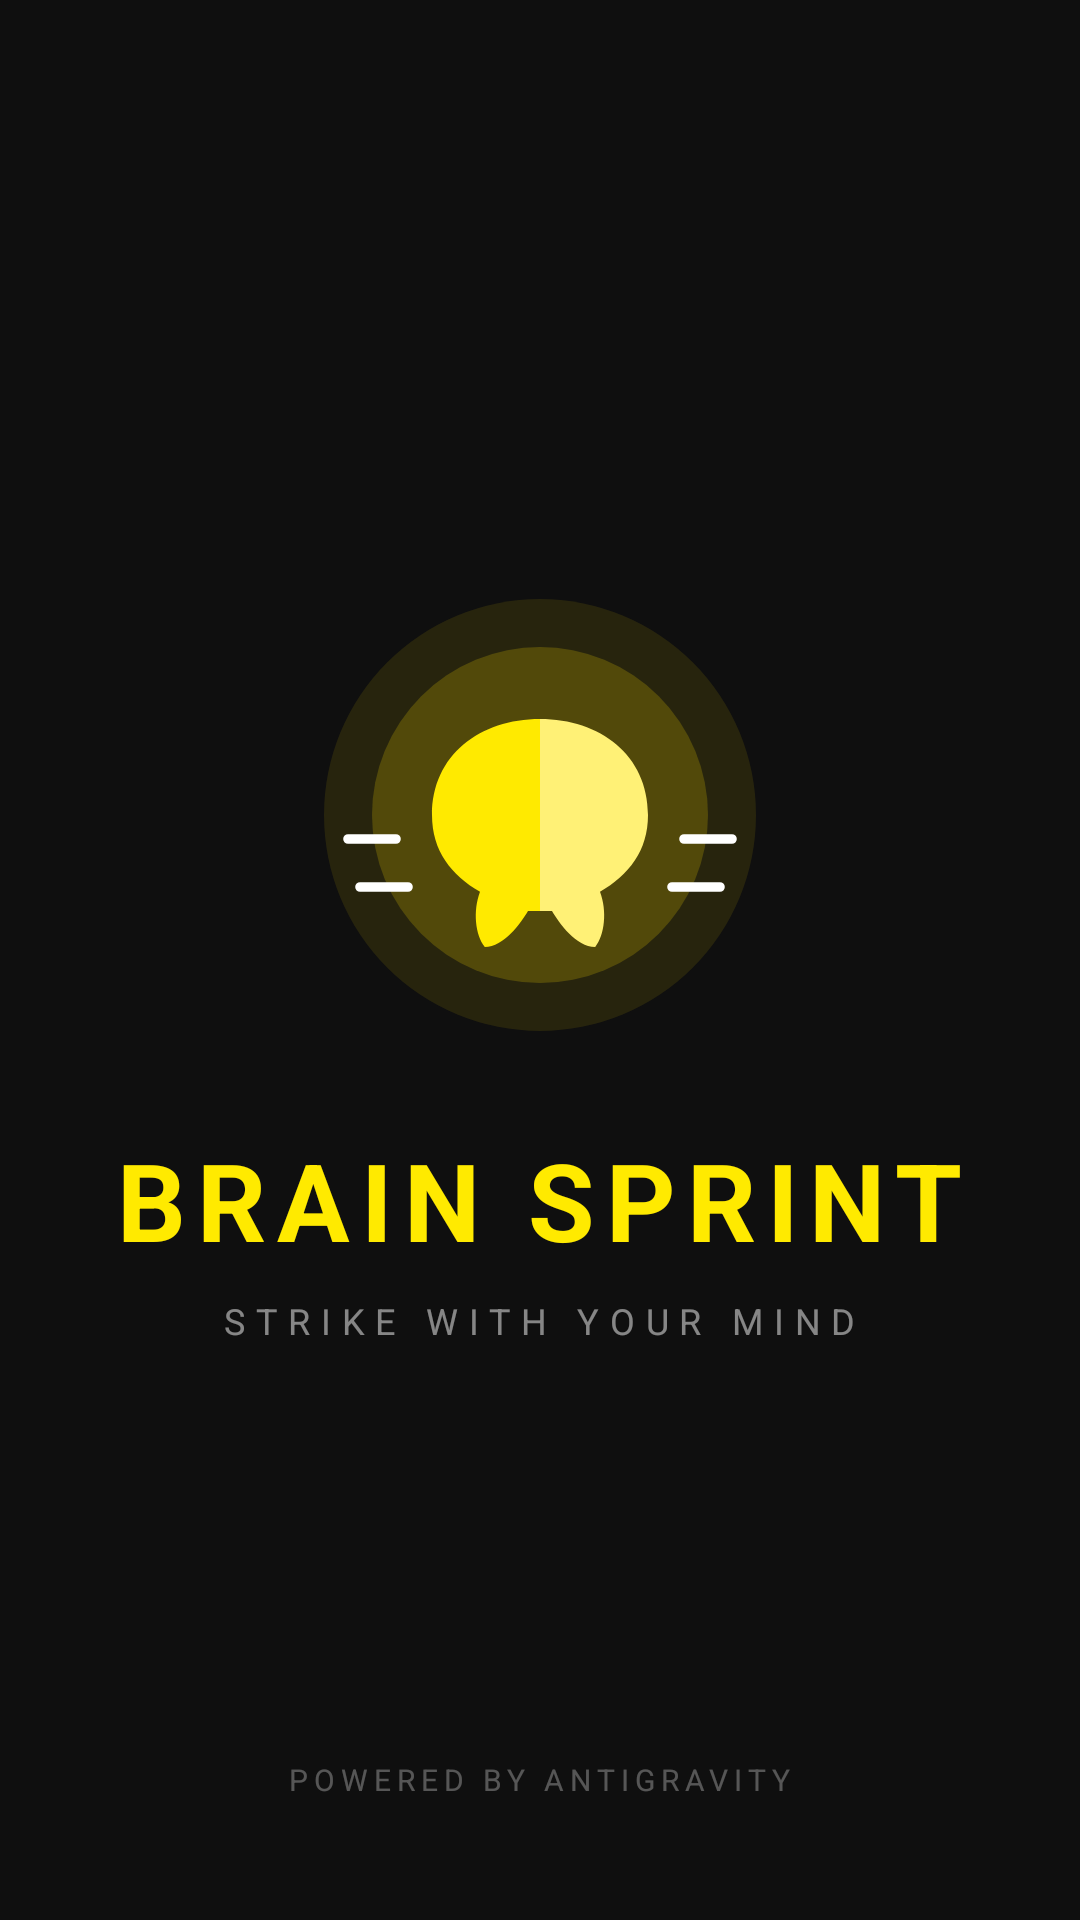

The Android layout XML behind this screen, and the referenced resources:
<!-- AndroidManifest.xml: activity theme Theme.BrainSprint.NoActionBar -->
<!-- res/layout/activity_splash.xml -->
<?xml version="1.0" encoding="utf-8"?>
<RelativeLayout xmlns:android="http://schemas.android.com/apk/res/android"
    android:layout_width="match_parent"
    android:layout_height="match_parent"
    android:background="@color/background">

    <LinearLayout
        android:layout_width="wrap_content"
        android:layout_height="wrap_content"
        android:layout_centerInParent="true"
        android:gravity="center"
        android:orientation="vertical">

        <ImageView
            android:id="@+id/logoImage"
            android:layout_width="160dp"
            android:layout_height="160dp"
            android:src="@drawable/ic_brain_logo" />

        <TextView
            android:id="@+id/logoText"
            android:layout_width="wrap_content"
            android:layout_height="wrap_content"
            android:layout_marginTop="24dp"
            android:text="BRAIN SPRINT"
            android:textColor="@color/primary_yellow"
            android:textSize="36sp"
            android:textStyle="bold"
            android:letterSpacing="0.1" />

        <TextView
            android:id="@+id/taglineText"
            android:layout_width="wrap_content"
            android:layout_height="wrap_content"
            android:layout_marginTop="8dp"
            android:text="STRIKE WITH YOUR MIND"
            android:textColor="@color/white_pure"
            android:textSize="12sp"
            android:alpha="0.5"
            android:letterSpacing="0.3" />

    </LinearLayout>

    <TextView
        android:layout_width="wrap_content"
        android:layout_height="wrap_content"
        android:layout_alignParentBottom="true"
        android:layout_centerHorizontal="true"
        android:layout_marginBottom="40dp"
        android:text="POWERED BY ANTIGRAVITY"
        android:textColor="@color/white_pure"
        android:textSize="10sp"
        android:alpha="0.3"
        android:letterSpacing="0.2" />

</RelativeLayout>
<!-- resources referenced by this layout -->
<resources>
  <color name="background">#0F0F0F</color>
  <color name="primary_yellow">#FFEA00</color>
  <color name="white_pure">#FFFFFF</color>
  <!-- drawable ic_brain_logo (drawable) -->
  <vector xmlns:android="http://schemas.android.com/apk/res/android"
      android:width="200dp"
      android:height="200dp"
      android:viewportWidth="200"
      android:viewportHeight="200">
      
      
      <path
          android:fillColor="#1AFFE100"
          android:pathData="M100,100m-90,0a90,90 0,1 1,180 0a90,90 0,1 1,-180 0" />
          
      <path
          android:fillColor="#33FFE100"
          android:pathData="M100,100m-70,0a70,70 0,1 1,140 0a70,70 0,1 1,-140 0" />
  
      
      <path
          android:fillColor="#FFEA00"
          android:pathData="M100,60c-25,0 -45,15 -45,40c0,15 8,25 20,32c-3,8 -2,18 2,23c8,0 15,-10 18,-15c2,0 3,0 5,0l0,-80Z" />
          
      
      <path
          android:fillColor="#FFF176"
          android:pathData="M100,60c25,0 45,15 45,40c0,15 -8,25 -20,32c3,8 2,18 -2,23c-8,0 -15,-10 -18,-15c-2,0 -3,0 -5,0l0,-80Z" />
  
      
      <path
          android:strokeColor="#FFFFFF"
          android:strokeWidth="4"
          android:strokeLineCap="round"
          android:pathData="M40,110L20,110M45,130L25,130M160,110L180,110M155,130L175,130" />
  </vector>
  <style name="Theme.BrainSprint.NoActionBar">
          <item name="windowActionBar">false</item>
          <item name="windowNoTitle">true</item>
      </style>
</resources>
